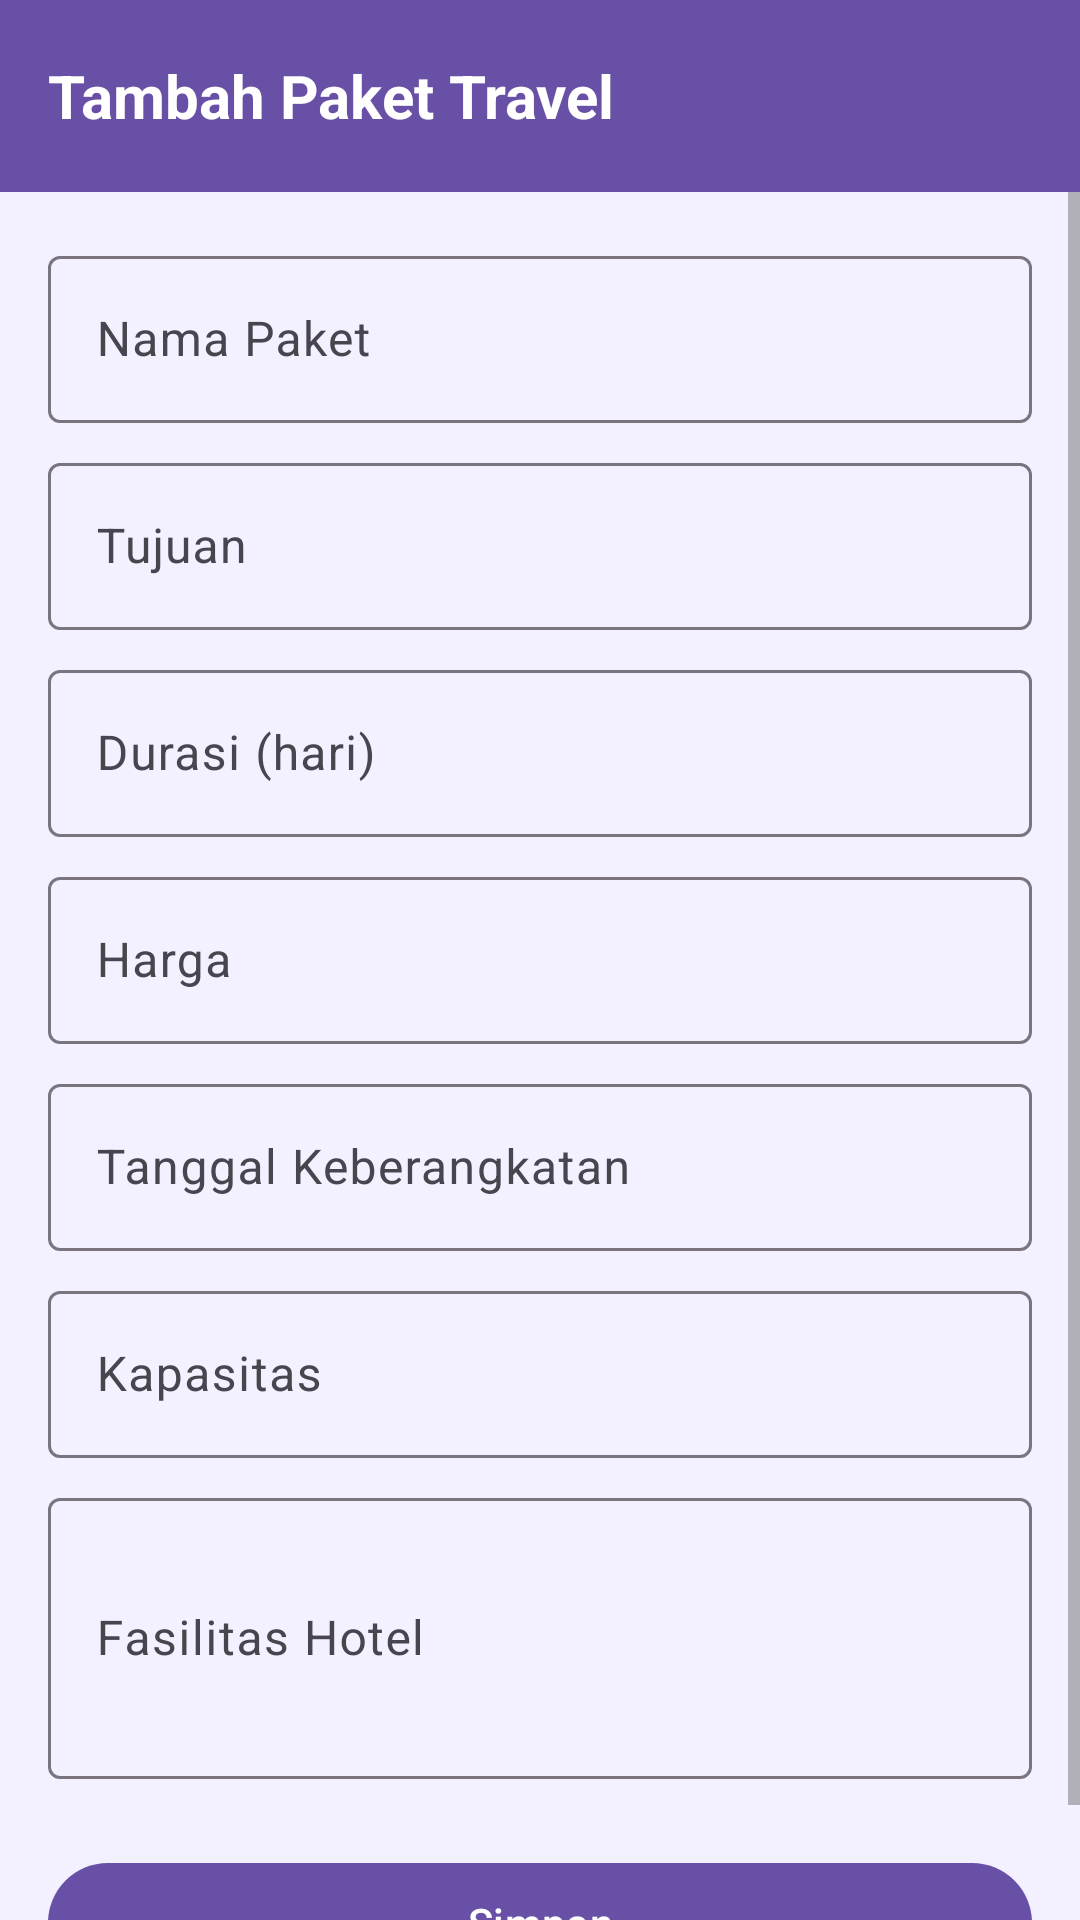

Produce the Android XML layout that renders to this screen, including the resource entries it uses.
<!-- AndroidManifest.xml: application theme Theme.UASMobileTiketTravelBaduy -->
<!-- res/layout/activity_tambah_travel.xml -->
<?xml version="1.0" encoding="utf-8"?>
<androidx.coordinatorlayout.widget.CoordinatorLayout xmlns:android="http://schemas.android.com/apk/res/android"
    xmlns:app="http://schemas.android.com/apk/res-auto"
    android:layout_width="match_parent"
    android:layout_height="match_parent">

    <androidx.appcompat.widget.Toolbar
        android:layout_width="match_parent"
        android:layout_height="wrap_content"
        android:background="?attr/colorPrimary"
        android:theme="@style/ThemeOverlay.AppCompat.Dark.ActionBar"
        android:padding="16dp"
        android:gravity="center"
        android:elevation="4dp"
        app:layout_collapseMode="pin">

        <TextView
            android:layout_width="wrap_content"
            android:layout_height="wrap_content"
            android:text="Tambah Paket Travel"
            android:textColor="@android:color/white"
            android:textSize="20sp"
            android:textStyle="bold" />
    </androidx.appcompat.widget.Toolbar>

    <ScrollView
        android:layout_width="match_parent"
        android:layout_height="match_parent"
        android:layout_marginTop="?attr/actionBarSize">

        <LinearLayout
            android:layout_width="match_parent"
            android:layout_height="wrap_content"
            android:orientation="vertical"
            android:padding="16dp">

            
            <com.google.android.material.textfield.TextInputLayout
                android:layout_width="match_parent"
                android:layout_height="wrap_content"
                android:hint="Nama Paket">

                <com.google.android.material.textfield.TextInputEditText
                    android:id="@+id/etNamaPaket"
                    android:layout_width="match_parent"
                    android:layout_height="wrap_content"
                    android:inputType="text" />

            </com.google.android.material.textfield.TextInputLayout>

            <com.google.android.material.textfield.TextInputLayout
                android:layout_width="match_parent"
                android:layout_height="wrap_content"
                android:layout_marginTop="8dp"
                android:hint="Tujuan">

                <com.google.android.material.textfield.TextInputEditText
                    android:id="@+id/etTujuan"
                    android:layout_width="match_parent"
                    android:layout_height="wrap_content"
                    android:inputType="text" />

            </com.google.android.material.textfield.TextInputLayout>

            <com.google.android.material.textfield.TextInputLayout
                android:layout_width="match_parent"
                android:layout_height="wrap_content"
                android:layout_marginTop="8dp"
                android:hint="Durasi (hari)">

                <com.google.android.material.textfield.TextInputEditText
                    android:id="@+id/etDurasi"
                    android:layout_width="match_parent"
                    android:layout_height="wrap_content"
                    android:inputType="number" />

            </com.google.android.material.textfield.TextInputLayout>

            <com.google.android.material.textfield.TextInputLayout
                android:layout_width="match_parent"
                android:layout_height="wrap_content"
                android:layout_marginTop="8dp"
                android:hint="Harga">

                <com.google.android.material.textfield.TextInputEditText
                    android:id="@+id/etHarga"
                    android:layout_width="match_parent"
                    android:layout_height="wrap_content"
                    android:inputType="numberDecimal" />

            </com.google.android.material.textfield.TextInputLayout>

            <com.google.android.material.textfield.TextInputLayout
                android:layout_width="match_parent"
                android:layout_height="wrap_content"
                android:layout_marginTop="8dp"
                android:hint="Tanggal Keberangkatan">

                <com.google.android.material.textfield.TextInputEditText
                    android:id="@+id/etTanggal"
                    android:layout_width="match_parent"
                    android:layout_height="wrap_content"
                    android:inputType="date" />

            </com.google.android.material.textfield.TextInputLayout>

            <com.google.android.material.textfield.TextInputLayout
                android:layout_width="match_parent"
                android:layout_height="wrap_content"
                android:layout_marginTop="8dp"
                android:hint="Kapasitas">

                <com.google.android.material.textfield.TextInputEditText
                    android:id="@+id/etKapasitas"
                    android:layout_width="match_parent"
                    android:layout_height="wrap_content"
                    android:inputType="number" />

            </com.google.android.material.textfield.TextInputLayout>

            <com.google.android.material.textfield.TextInputLayout
                android:layout_width="match_parent"
                android:layout_height="wrap_content"
                android:layout_marginTop="8dp"
                android:hint="Fasilitas Hotel">

                <com.google.android.material.textfield.TextInputEditText
                    android:id="@+id/etFasilitas"
                    android:layout_width="match_parent"
                    android:layout_height="wrap_content"
                    android:inputType="textMultiLine"
                    android:minLines="3" />

            </com.google.android.material.textfield.TextInputLayout>

            <com.google.android.material.button.MaterialButton
                android:id="@+id/btnSimpan"
                android:layout_width="match_parent"
                android:layout_height="wrap_content"
                android:layout_marginTop="24dp"
                android:text="Simpan" />

        </LinearLayout>
    </ScrollView>

</androidx.coordinatorlayout.widget.CoordinatorLayout>
<!-- resources referenced by this layout -->
<resources>
  <style name="Theme.UASMobileTiketTravelBaduy" parent="Base.Theme.UASMobileTiketTravelBaduy" />
  <style name="Base.Theme.UASMobileTiketTravelBaduy" parent="Theme.Material3.Light.NoActionBar">
          
          <item name="colorPrimary">@color/colorPrimary</item>
          <item name="colorPrimaryDark">@color/colorPrimaryDark</item>
          <item name="colorAccent">@color/colorAccent</item>
          <item name="android:windowBackground">@color/colorBackground</item>
          <item name="android:textColor">@color/colorText</item>
          <item name="android:textColorSecondary">@color/colorTextSecondary</item>
      </style>
  <color name="colorPrimary">#6750a5</color>
  <color name="colorPrimaryDark">#4a3b76</color>
  <color name="colorAccent">#9c7bff</color>
  <color name="colorBackground">#f3f0ff</color>
  <color name="colorText">#212121</color>
  <color name="colorTextSecondary">#757575</color>
</resources>
